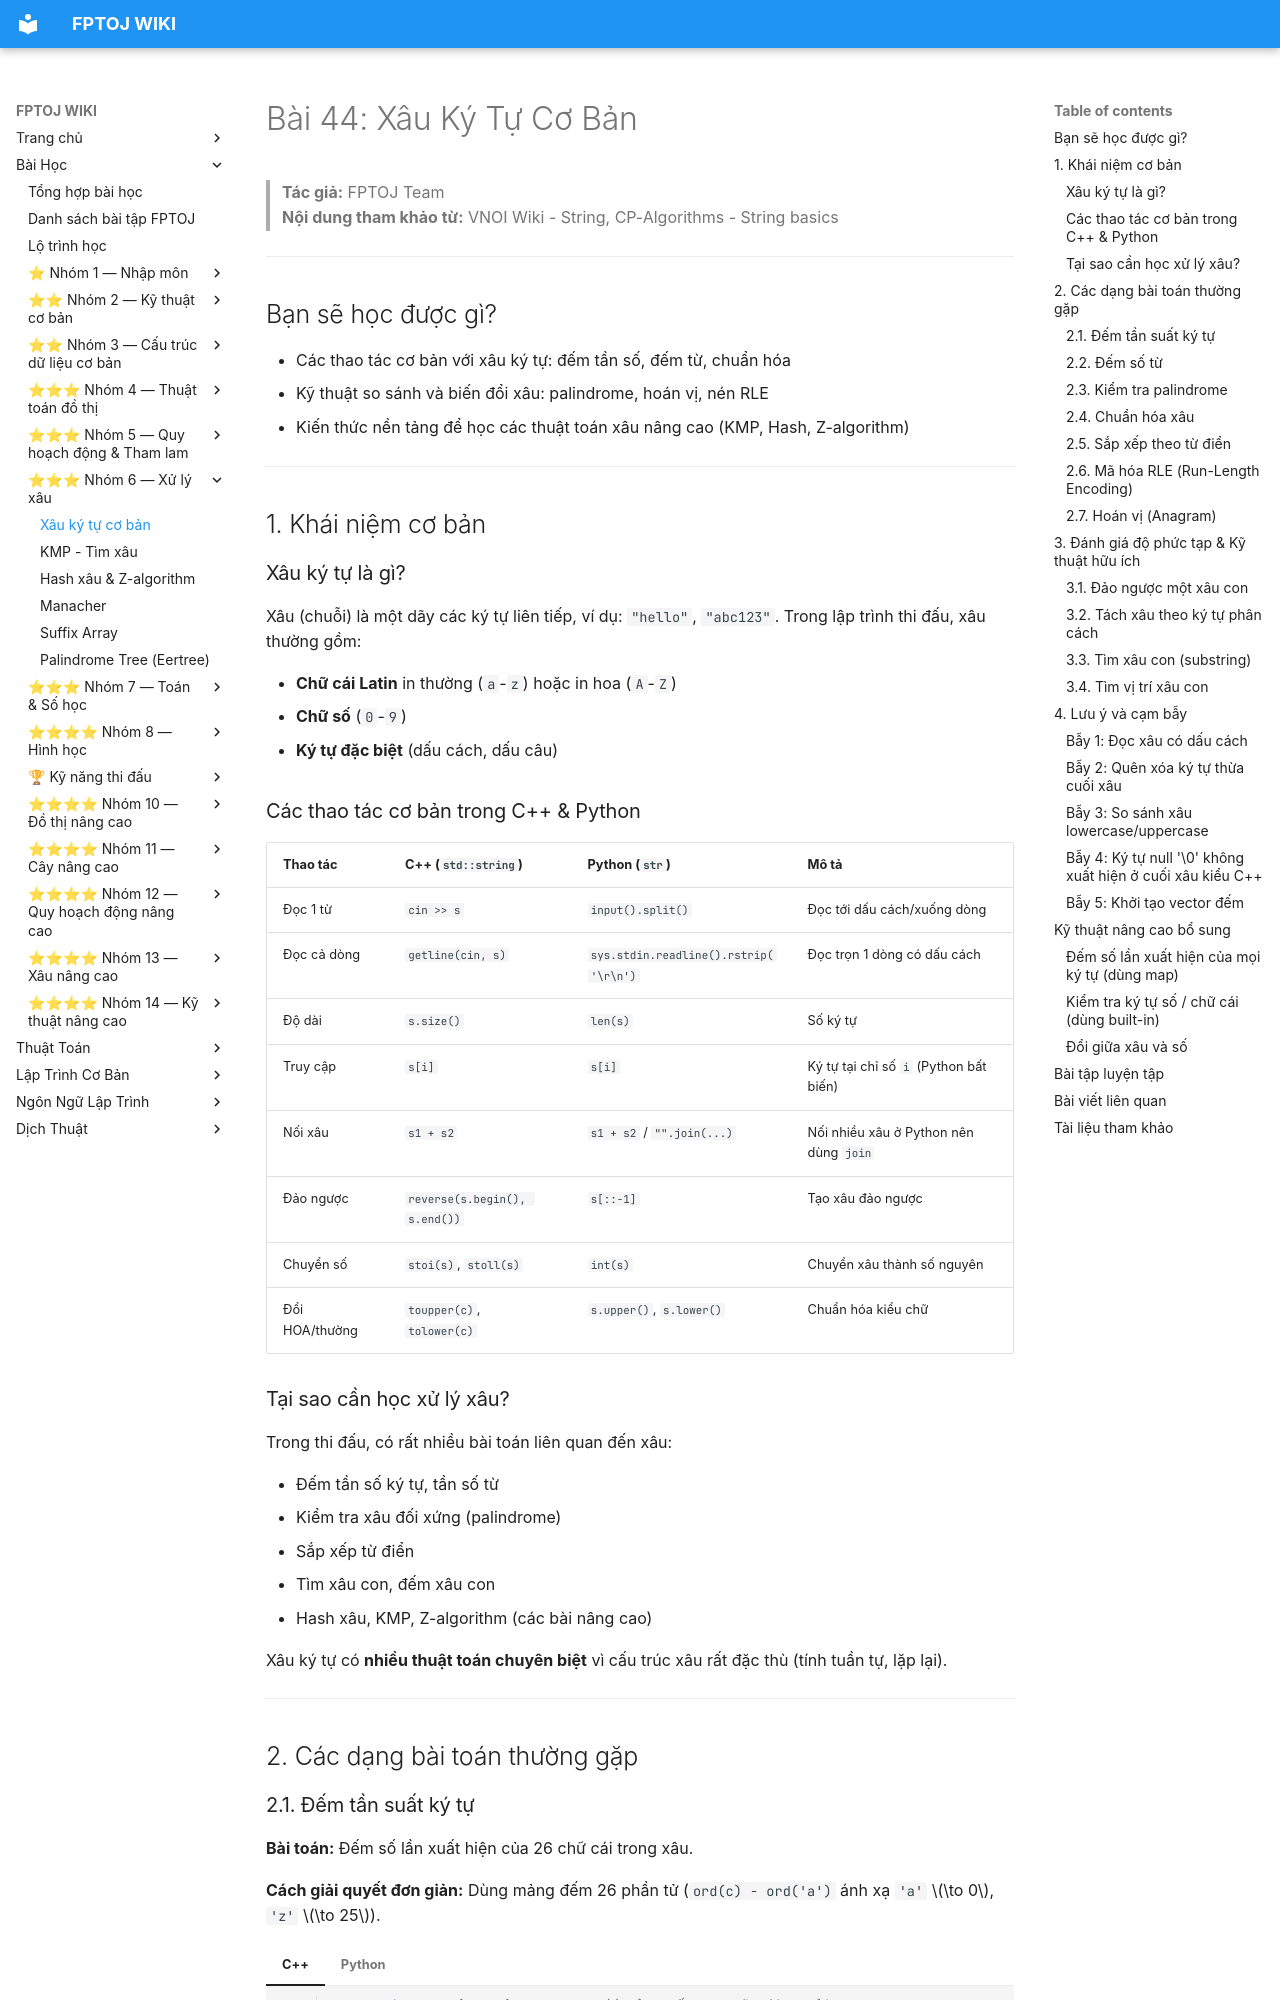

repository: FPTOJ-OJ/fptoj_wiki · page: lessons/xau-co-ban/index.html · generator: mkdocs

# Bài 44: Xâu Ký Tự Cơ Bản

> **Tác giả:** FPTOJ Team<br>
> **Nội dung tham khảo từ:** VNOI Wiki - String, CP-Algorithms - String basics

---

## Bạn sẽ học được gì?

- Các thao tác cơ bản với xâu ký tự: đếm tần số, đếm từ, chuẩn hóa
- Kỹ thuật so sánh và biến đổi xâu: palindrome, hoán vị, nén RLE
- Kiến thức nền tảng để học các thuật toán xâu nâng cao (KMP, Hash, Z-algorithm)

---

## 1. Khái niệm cơ bản

### Xâu ký tự là gì?

Xâu (chuỗi) là một dãy các ký tự liên tiếp, ví dụ: `"hello"`, `"abc123"`. Trong lập trình thi đấu, xâu thường gồm:

- **Chữ cái Latin** in thường (`a`-`z`) hoặc in hoa (`A`-`Z`)
- **Chữ số** (`0`-`9`)
- **Ký tự đặc biệt** (dấu cách, dấu câu)

### Các thao tác cơ bản trong C++ & Python

| Thao tác | C++ (`std::string`) | Python (`str`) | Mô tả |
|----------|---------------------|----------------|-------|
| Đọc 1 từ | `cin >> s` | `input().split()` | Đọc tới dấu cách/xuống dòng |
| Đọc cả dòng | `getline(cin, s)` | `sys.stdin.readline().rstrip('\r\n')` | Đọc trọn 1 dòng có dấu cách |
| Độ dài | `s.size()` | `len(s)` | Số ký tự |
| Truy cập | `s[i]` | `s[i]` | Ký tự tại chỉ số `i` (Python bất biến) |
| Nối xâu | `s1 + s2` | `s1 + s2` / `"".join(...)` | Nối nhiều xâu ở Python nên dùng `join` |
| Đảo ngược | `reverse(s.begin(), s.end())` | `s[::-1]` | Tạo xâu đảo ngược |
| Chuyển số | `stoi(s)`, `stoll(s)` | `int(s)` | Chuyển xâu thành số nguyên |
| Đổi HOA/thường | `toupper(c)`, `tolower(c)` | `s.upper()`, `s.lower()` | Chuẩn hóa kiểu chữ |

### Tại sao cần học xử lý xâu?

Trong thi đấu, có rất nhiều bài toán liên quan đến xâu:

- Đếm tần số ký tự, tần số từ
- Kiểm tra xâu đối xứng (palindrome)
- Sắp xếp từ điển
- Tìm xâu con, đếm xâu con
- Hash xâu, KMP, Z-algorithm (các bài nâng cao)

Xâu ký tự có **nhiều thuật toán chuyên biệt** vì cấu trúc xâu rất đặc thù (tính tuần tự, lặp lại).

---

## 2. Các dạng bài toán thường gặp

### 2.1. Đếm tần suất ký tự

**Bài toán:** Đếm số lần xuất hiện của 26 chữ cái trong xâu.

**Cách giải quyết đơn giản:** Dùng mảng đếm 26 phần tử (`ord(c) - ord('a')` ánh xạ `'a'` $\to 0$, `'z'` $\to 25$).

=== "C++"

    ```cpp
    vector<int> cnt(26, 0);          // Mảng đếm 26 chữ cái, khởi tạo = 0
    for (char c : s)                 // Duyệt từng ký tự trong xâu
        cnt[c - 'a']++;              // 'a' -> 0, 'b' -> 1, ..., 'z' -> 25
    ```

=== "Python"

    ```python
    cnt = [0] * 26
    for c in s:
        cnt[ord(c) - ord('a')] += 1
    ```
